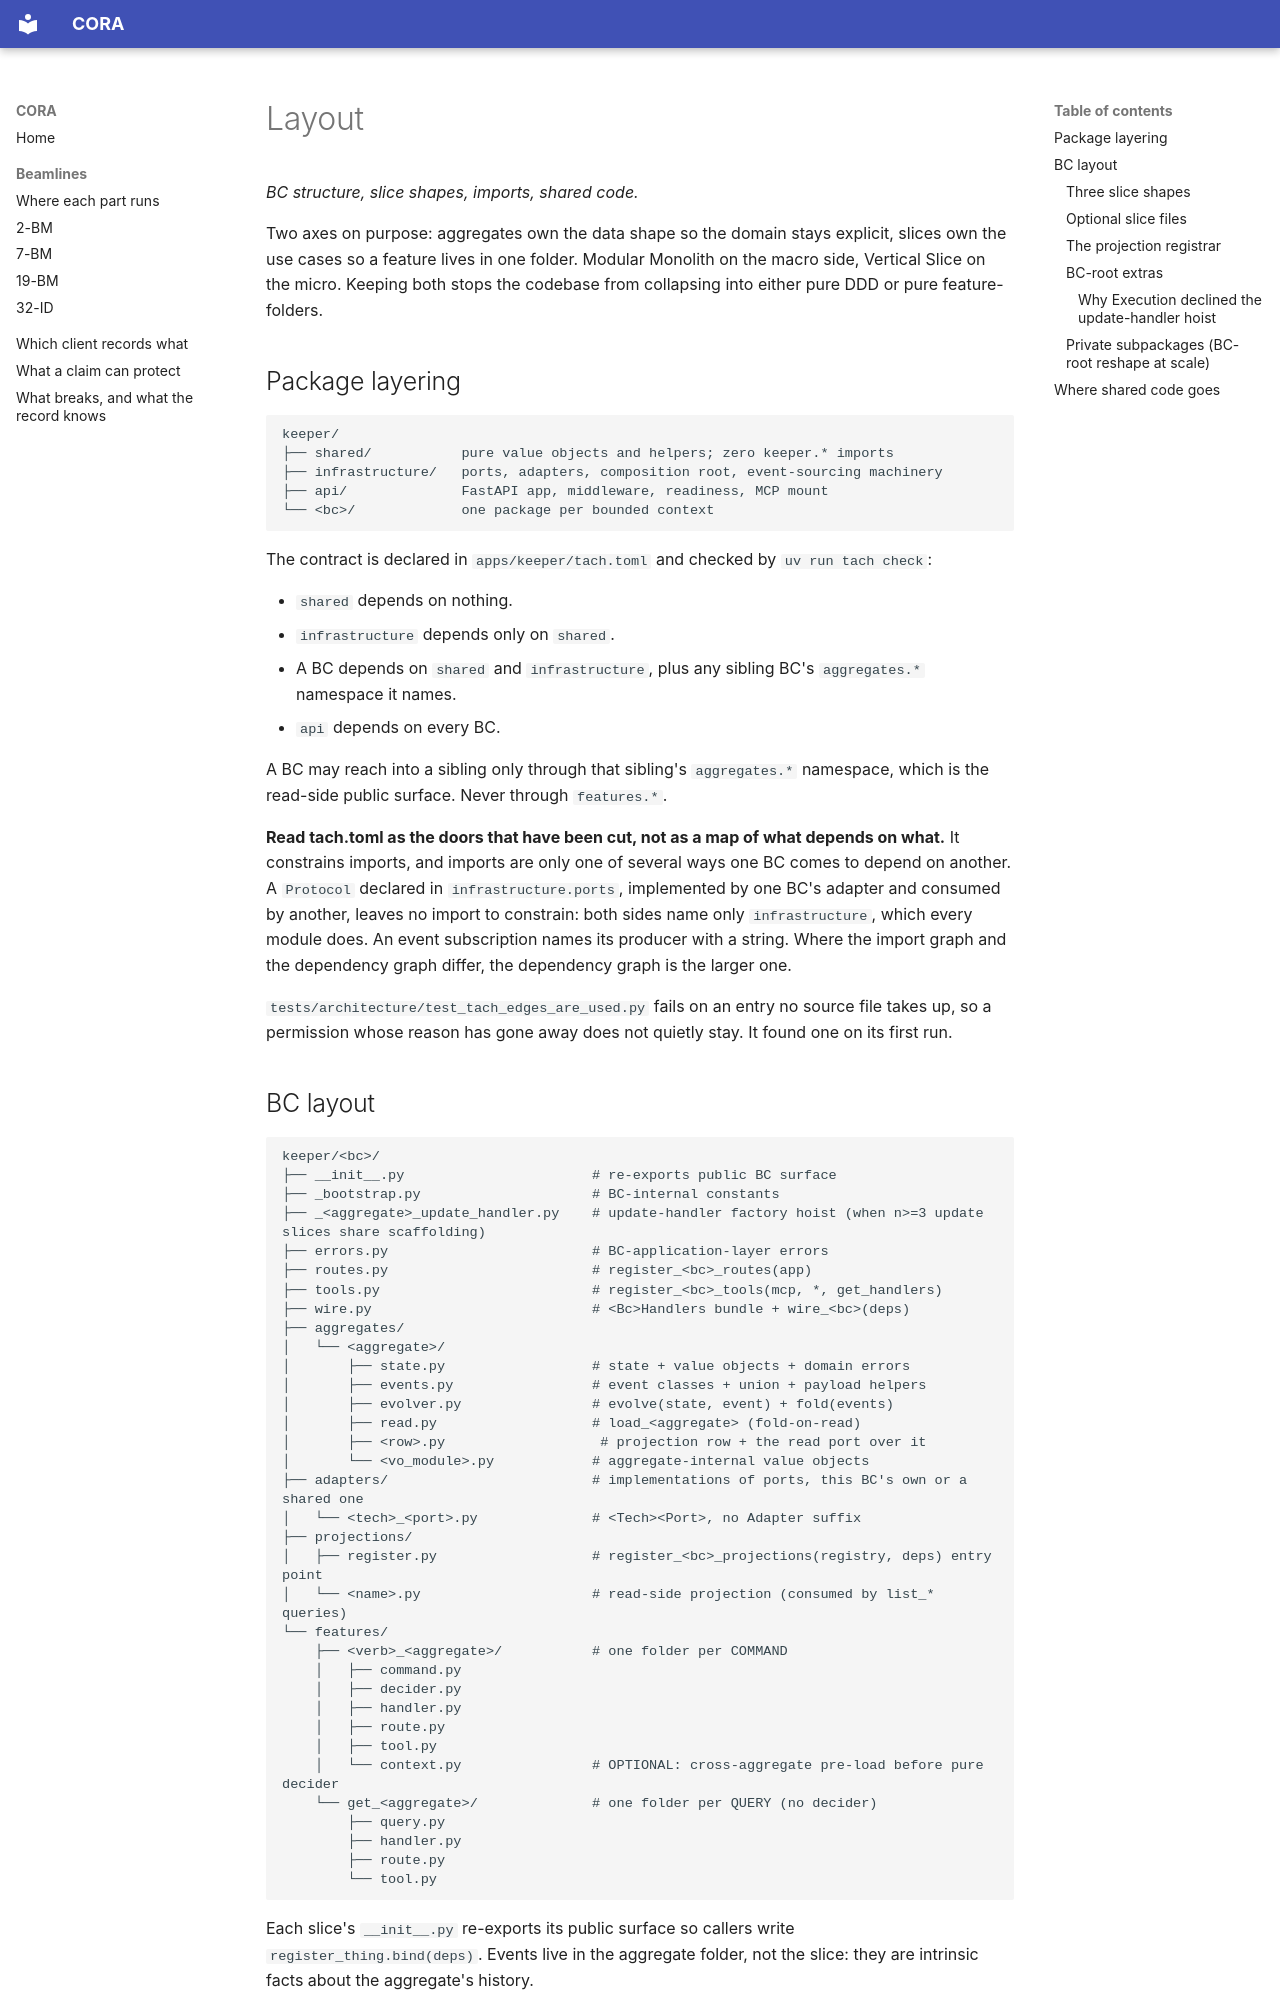

repository: open-cora/cora · page: reference/layout/index.html · generator: mkdocs

# Layout

*BC structure, slice shapes, imports, shared code.*

Two axes on purpose: aggregates own the data shape so the domain stays explicit, slices own the use cases so a feature lives in one folder. Modular Monolith on the macro side, Vertical Slice on the micro. Keeping both stops the codebase from collapsing into either pure DDD or pure feature-folders.

## Package layering

```
keeper/
├── shared/           pure value objects and helpers; zero keeper.* imports
├── infrastructure/   ports, adapters, composition root, event-sourcing machinery
├── api/              FastAPI app, middleware, readiness, MCP mount
└── <bc>/             one package per bounded context
```

The contract is declared in `apps/keeper/tach.toml` and checked by `uv run tach check`:

- `shared` depends on nothing.
- `infrastructure` depends only on `shared`.
- A BC depends on `shared` and `infrastructure`, plus any sibling BC's `aggregates.*` namespace it names.
- `api` depends on every BC.

A BC may reach into a sibling only through that sibling's `aggregates.*` namespace, which is the read-side public surface. Never through `features.*`.

**Read tach.toml as the doors that have been cut, not as a map of what depends on what.** It constrains imports, and imports are only one of several ways one BC comes to depend on another. A `Protocol` declared in `infrastructure.ports`, implemented by one BC's adapter and consumed by another, leaves no import to constrain: both sides name only `infrastructure`, which every module does. An event subscription names its producer with a string. Where the import graph and the dependency graph differ, the dependency graph is the larger one.

`tests/architecture/test_tach_edges_are_used.py` fails on an entry no source file takes up, so a permission whose reason has gone away does not quietly stay. It found one on its first run.

## BC layout

```
keeper/<bc>/
├── __init__.py                       # re-exports public BC surface
├── _bootstrap.py                     # BC-internal constants
├── _<aggregate>_update_handler.py    # update-handler factory hoist (when n>=3 update slices share scaffolding)
├── errors.py                         # BC-application-layer errors
├── routes.py                         # register_<bc>_routes(app)
├── tools.py                          # register_<bc>_tools(mcp, *, get_handlers)
├── wire.py                           # <Bc>Handlers bundle + wire_<bc>(deps)
├── aggregates/
│   └── <aggregate>/
│       ├── state.py                  # state + value objects + domain errors
│       ├── events.py                 # event classes + union + payload helpers
│       ├── evolver.py                # evolve(state, event) + fold(events)
│       ├── read.py                   # load_<aggregate> (fold-on-read)
│       ├── <row>.py                   # projection row + the read port over it
│       └── <vo_module>.py            # aggregate-internal value objects
├── adapters/                         # implementations of ports, this BC's own or a shared one
│   └── <tech>_<port>.py              # <Tech><Port>, no Adapter suffix
├── projections/
│   ├── register.py                   # register_<bc>_projections(registry, deps) entry point
│   └── <name>.py                     # read-side projection (consumed by list_* queries)
└── features/
    ├── <verb>_<aggregate>/           # one folder per COMMAND
    │   ├── command.py
    │   ├── decider.py
    │   ├── handler.py
    │   ├── route.py
    │   ├── tool.py
    │   └── context.py                # OPTIONAL: cross-aggregate pre-load before pure decider
    └── get_<aggregate>/              # one folder per QUERY (no decider)
        ├── query.py
        ├── handler.py
        ├── route.py
        └── tool.py
```

Each slice's `__init__.py` re-exports its public surface so callers write `register_thing.bind(deps)`. Events live in the aggregate folder, not the slice: they are intrinsic facts about the aggregate's history.
